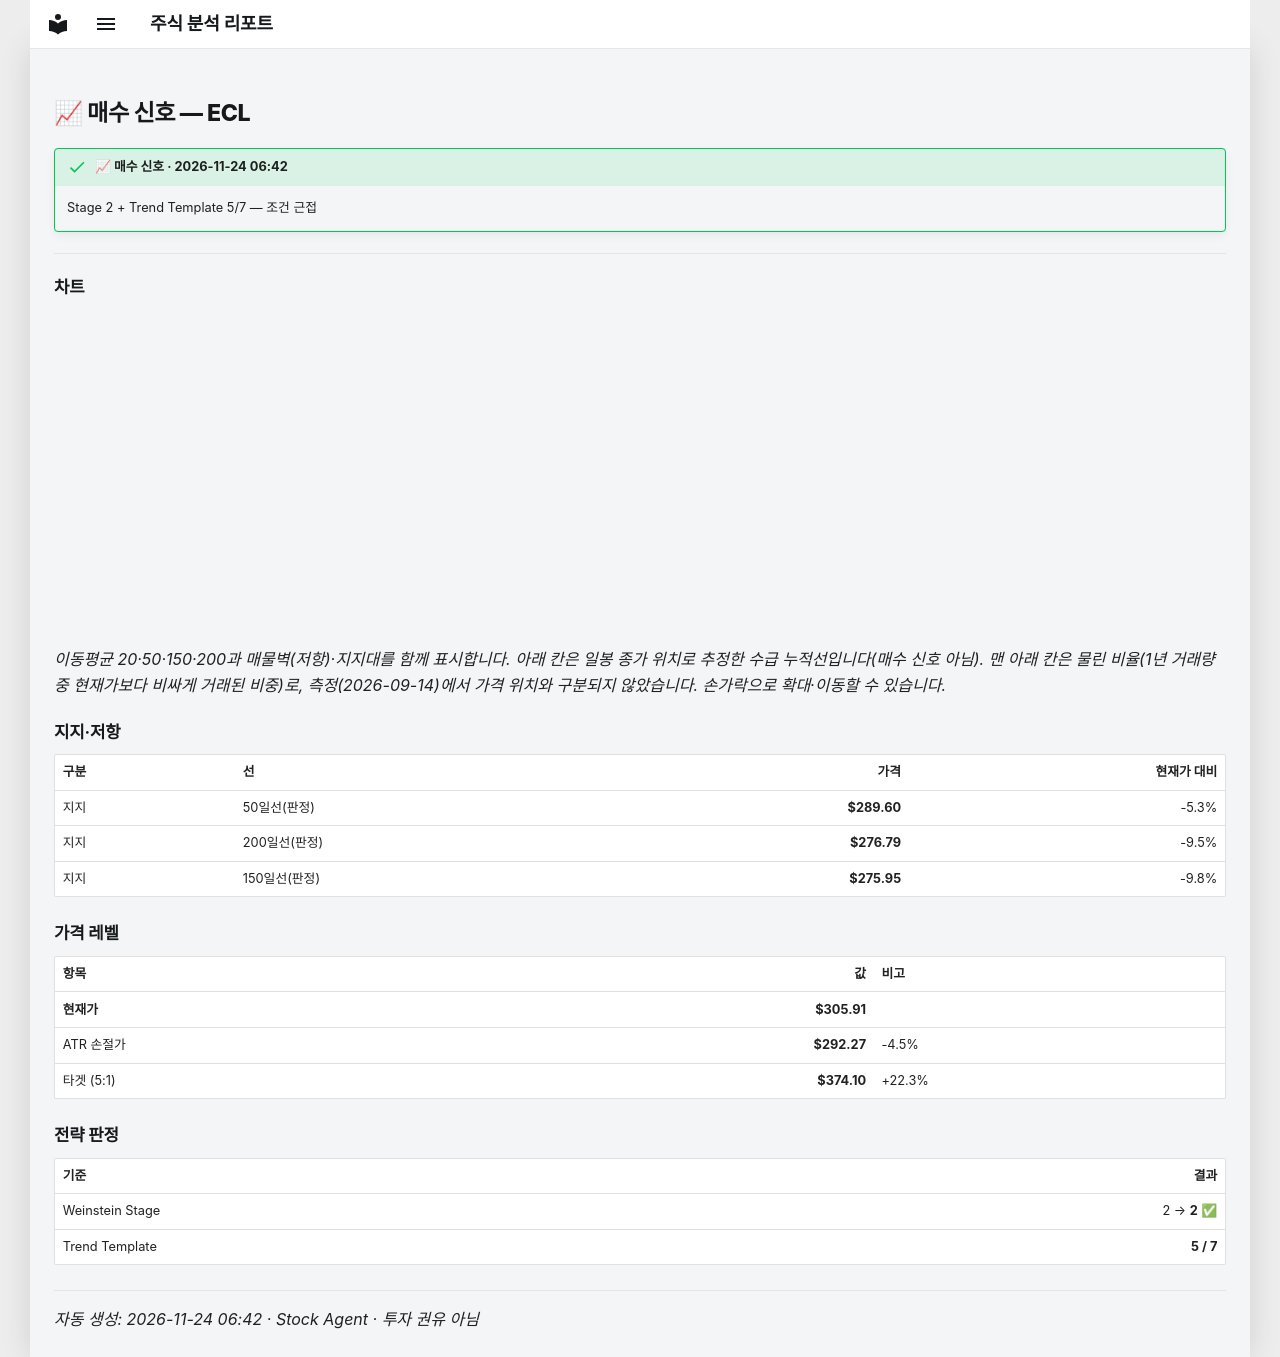

repository: soloandco/stock-reports · page: alerts/20261124-ecl-buy_watch/index.html · generator: mkdocs

---
title: "📈 매수 신호 — ECL"
ticker: ECL
alert: "📈 매수 신호"
created: 2026-11-24
comments: true
---

# 📈 매수 신호 — ECL

!!! success "📈 매수 신호 · 2026-11-24 06:42"
    Stage 2 + Trend Template 5/7 — 조건 근접

---

## 차트

<div class="stock-chart" data-src="../charts/20261124-ecl-buy_watch.json"></div>

_이동평균 20·50·150·200과 매물벽(저항)·지지대를 함께 표시합니다. 아래 칸은 일봉 종가 위치로 추정한 수급 누적선입니다(매수 신호 아님). 맨 아래 칸은 물린 비율(1년 거래량 중 현재가보다 비싸게 거래된 비중)로, 측정(2026-09-14)에서 가격 위치와 구분되지 않았습니다. 손가락으로 확대·이동할 수 있습니다._

## 지지·저항

| 구분 | 선 | 가격 | 현재가 대비 |
|:-----|:---|-----:|-----------:|
| 지지 | 50일선(판정) | **$289.60** | -5.3% |
| 지지 | 200일선(판정) | **$276.79** | -9.5% |
| 지지 | 150일선(판정) | **$275.95** | -9.8% |

## 가격 레벨

| 항목 | 값 | 비고 |
|:-----|---:|:-----|
| **현재가** | **$305.91** | |
| ATR 손절가 | **$292.27** | -4.5% |
| 타겟 (5:1) | **$374.10** | +22.3% |

## 전략 판정

| 기준 | 결과 |
|:-----|-----:|
| Weinstein Stage | 2 → **2** ✅ |
| Trend Template | **5 / 7** |

---
_자동 생성: 2026-11-24 06:42 · Stock Agent · 투자 권유 아님_
